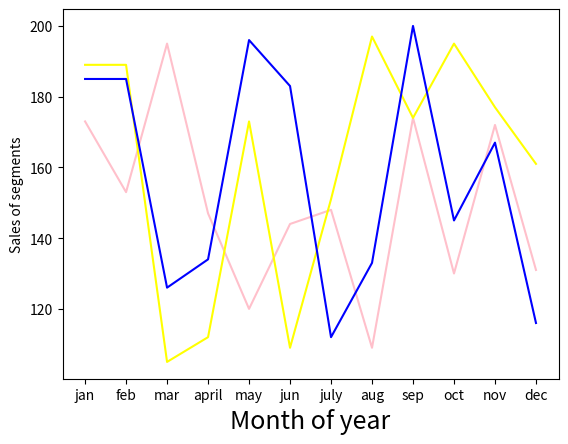

This chart was generated by the following Python code:
import matplotlib.pyplot as plt
import numpy as np
x = np.array(['jan','feb','mar','april','may','jun','july','aug','sep','oct','nov','dec'])
y1 = np.array([173,153,195,147,120,144,148,109,174,130,172,131])
y2 = np.array([189,189,105,112,173,109,151,197,174,195,177,161])
y3 = np.array([185,185,126,134,196,183,112,133,200,145,167,116])
font1={'size':18}
plt.plot(x,y1,color='pink')
plt.plot(x,y2,color='yellow')
plt.plot(x,y3,color='blue')
plt.xlabel("Month of year",fontdict=font1)
plt.ylabel("Sales of segments")
plt.show()
